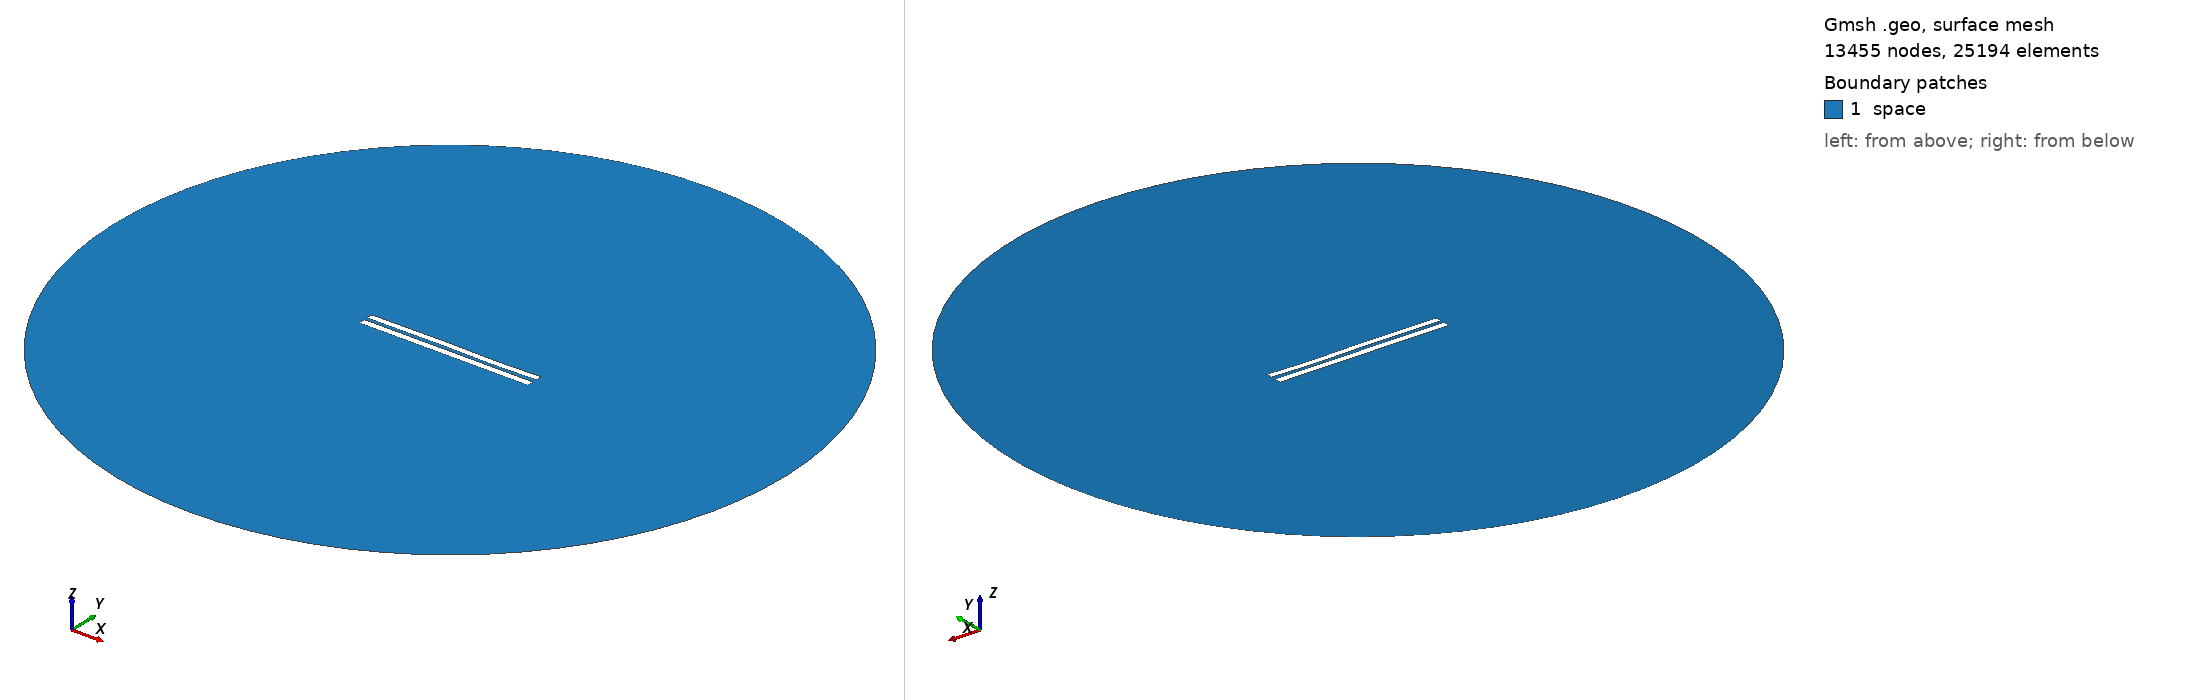

Gmsh geometry script, surface-meshed: 13455 nodes, 25194 surface elements. Boundary patches (legend numbers): 1 space. Left view from above one corner, right view from below the opposite corner. Legend entries are the model's physical surfaces. The drawing asked Gmsh for element sizes between 1% and 20% of the model's largest extent; the script's own settings can give other sizes.

=== 4822.geo (drawn) ===
//---------------------------------------
// Geometry kernel
//---------------------------------------

SetFactory("OpenCASCADE");



//---------------------------------------
// Parameters of the geometry
//---------------------------------------

// Overetch of the upper plate
overetch = 0.125;

// Distance between the plates
distance = 2.0;

// Discretization over the x axis (for the deformation)
nx = 50; 

// Length of the plate
L = 100 - overetch; 

// Number of modes
n = 4; 

// 1st mode coefficient
coeff(1) = 0.07499999999999998;
beta(1) = 0.596864 * 3.1415926535 / L;

// 2nd mode coefficient
coeff(2) = 0.0;
beta(2) = 1.49418 * 3.1415926535 / L;

// 3rd mode coefficient
coeff(3) = 0.15;
beta(3) = 2.50025 * 3.1415926535 / L;

// 4th mode coefficient
coeff(4) = -0.075;
beta(4) = 3.49999 * 3.1415926535 / L;



//---------------------------------------
// Upper plate (deformed rectangle)
//---------------------------------------

// Coordiantes of the upper plate
xmin = -50;
xmax = 50 - overetch;

// Height of the upper plate
yheight = 4 - 2 * overetch;

// Indexes of the points
UpperID[] = {};
LowerID[] = {};
LeftID[] = {};
RightID[] = {};

// Point index
p = 1;

// Horizontal edges
For i In {1:nx}
    x = xmin + (i-1)*(xmax - xmin)/(nx-1);

    y_bottom = distance / 2 + overetch;
    For j In {1:n}
        C = (Cosh(beta(j)*L) + Cos(beta(j)*L)) / (Sinh(beta(j)*L) + Sin(beta(j)*L));
        y_bottom  = y_bottom + coeff(j) * (Cosh(beta(j)*(x+50)) - Cos(beta(j)*(x+50)) - C * (Sinh(beta(j)*(x+50)) - Sin(beta(j)*(x+50))));
    EndFor

    y_top = y_bottom + yheight;

    Point(p) = {x, y_top, 0, 1.0};
    UpperID[i] = p;
    p = p + 1;

    Point(p) = {x, y_bottom, 0, 1.0};
    LowerID[i] = p;
    p = p + 1;
EndFor

// Create point lists
UpperPts[] = {}; LowerPts[] = {};
For i In {1:nx}
  UpperPts[] += {UpperID[i]};
  LowerPts[] += {LowerID[i]};
EndFor

// Build splines
Spline(1) = {UpperPts[]};
Spline(2) = {LowerPts[]};
Line(3) = {LowerPts[nx-1], UpperPts[nx-1]};
Line(4) = {LowerPts[0], UpperPts[0]};

// Build the plane surface
Curve Loop(1) = {2, 3, -1, -4};
Plane Surface(1) = {1};



//---------------------------------------
// Lower plate (rectangle)
//---------------------------------------

// Vertices
Point(1001) = {-50, -1, 0, 1.0};
Point(1002) = { 50, -1, 0, 1.0};
Point(1003) = { 50,  -5, 0, 1.0};
Point(1004) = {-50,  -5, 0, 1.0};

// Edges
Line(5) = {1001, 1002};
Line(6) = {1002, 1003};
Line(7) = {1003, 1004};
Line(8) = {1004, 1001};

// Plane surface
Line Loop(2) = {5, 6, 7, 8};
Plane Surface(2) = {2}; 



//---------------------------------------
// Outer (fictious) boundary
//---------------------------------------

// Points
Point(1005) = {0, 0, 0};       // Center
Point(1006) = {200, 0, 0};     // Start point
Point(1007) = {0, 200, 0};     // 90 degrees
Point(1008) = {-200, 0, 0};    // 180 degrees
Point(1009) = {0, -200, 0};    // 270 degrees

// Circle arcs (each needs start, center, end)
Circle(9) = {1006, 1005, 1007};
Circle(10) = {1007, 1005, 1008};
Circle(11) = {1008, 1005, 1009};
Circle(12) = {1009, 1005, 1006};

// Plane surface for the entire domain
Curve Loop(3) = {9, 10, 11, 12};
Surface(3) = {3};

// Subtract the plates from the whole domain to obtain the actual domain where we want to solve the equations
BooleanDifference{ Surface{3}; Delete; }{ Surface{1}; Surface{2}; Delete; }




//---------------------------------------
// Transfinite Lines/Curves
//---------------------------------------

// Set the number of points on the boundaries
r = 7;

// Plates
Transfinite Curve {1, 2} = 50*r Using Progression 1;
Transfinite Curve {3, 4} = 2*r Using Progression 1;
Transfinite Line {5, 7} = 50*r Using Progression 1;
Transfinite Line {6, 8} = 2*r Using Progression 1;

// Outer boundary
Transfinite Line {9, 10, 11, 12} = 20 Using Progression 1;



//---------------------------------------
// Physical groups
//---------------------------------------                

// Physical curves (boundaries)
Physical Line("force_segment", 10) = {2};
Physical Line("upper_plate", 11) = {1, 3, 4};
Physical Line("lower_plate", 12) = {5, 6, 7, 8};
Physical Line("boundary", 20) = {9, 10, 11, 12};

// Physical Surfaces
Physical Surface("space", 30) = {3};



//---------------------------------------
// 6. Generate the Mesh
//---------------------------------------

// 2D mesh generation
Mesh 2;
